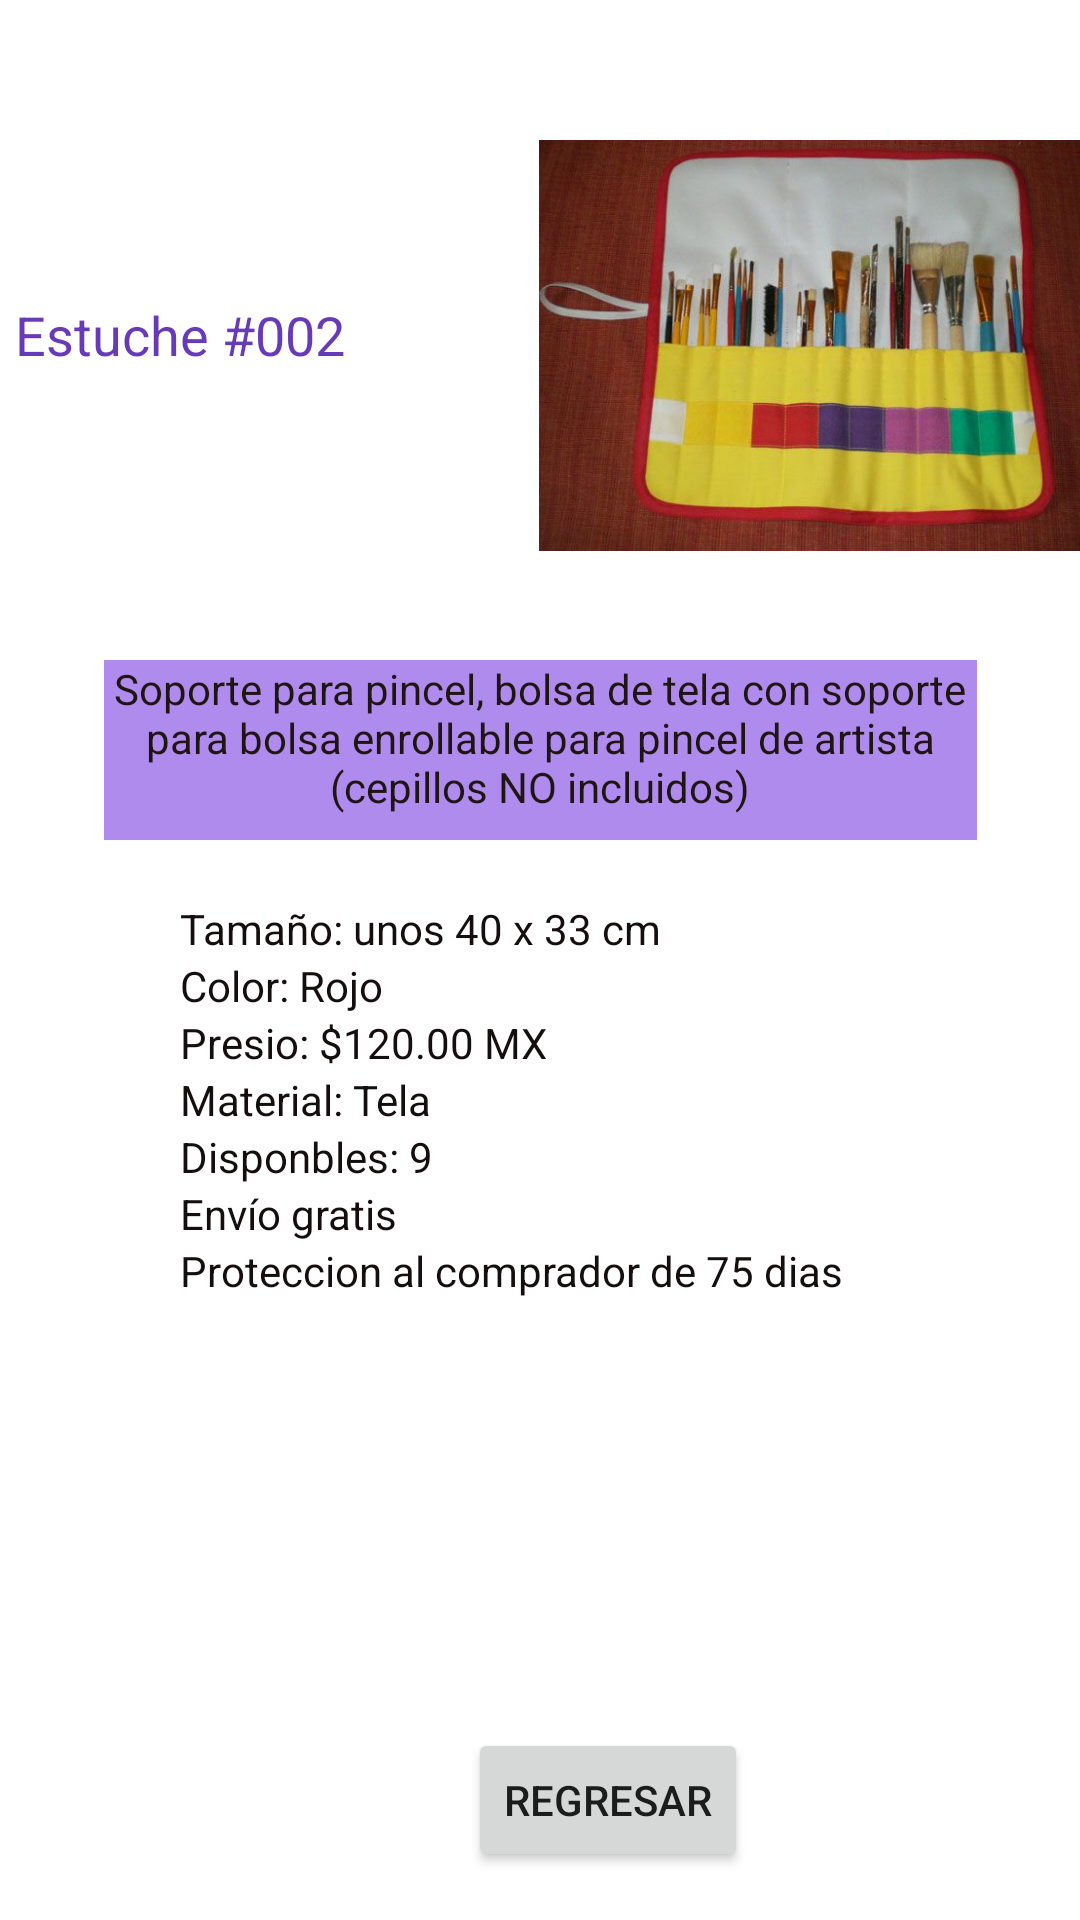

Layout XML and referenced resources for this Android screen:
<!-- AndroidManifest.xml: application theme Theme.ProyectoFinal -->
<!-- res/layout/activity_estuchera2.xml -->
<?xml version="1.0" encoding="utf-8"?>
<androidx.constraintlayout.widget.ConstraintLayout xmlns:android="http://schemas.android.com/apk/res/android"
    xmlns:app="http://schemas.android.com/apk/res-auto"
    xmlns:tools="http://schemas.android.com/tools"
    android:layout_width="match_parent"
    android:layout_height="match_parent"
    tools:context=".Estuchera2">

    <TextView
        android:id="@+id/textView10"
        android:layout_width="wrap_content"
        android:layout_height="wrap_content"
        android:layout_marginStart="47dp"
        android:layout_marginTop="102dp"
        android:layout_marginEnd="32dp"
        android:layout_marginBottom="99dp"
        android:text="Estuche #002"
        android:textColor="#673AB7"
        android:textSize="18sp"
        app:layout_constraintBottom_toTopOf="@+id/textView11"
        app:layout_constraintEnd_toStartOf="@+id/imageView2"
        app:layout_constraintStart_toStartOf="parent"
        app:layout_constraintTop_toTopOf="parent" />

    <ImageView
        android:id="@+id/imageView2"
        android:layout_width="184dp"
        android:layout_height="137dp"
        android:layout_marginStart="32dp"
        android:layout_marginTop="49dp"
        android:layout_marginEnd="39dp"
        android:layout_marginBottom="39dp"
        app:layout_constraintBottom_toTopOf="@+id/textView11"
        app:layout_constraintEnd_toEndOf="parent"
        app:layout_constraintStart_toEndOf="@+id/textView10"
        app:layout_constraintTop_toTopOf="parent"
        app:srcCompat="@drawable/estuche2" />

    <TextView
        android:id="@+id/textView11"
        android:layout_width="291dp"
        android:layout_height="60dp"
        android:layout_marginTop="220dp"
        android:background="#AF8BED"
        android:text="Soporte para pincel, bolsa de tela con soporte para bolsa enrollable para pincel de artista (cepillos NO incluidos)"
        android:textAlignment="center"
        android:textColor="#201515"
        app:layout_constraintEnd_toEndOf="parent"
        app:layout_constraintStart_toStartOf="parent"
        app:layout_constraintTop_toTopOf="parent" />

    <TextView
        android:id="@+id/textView16"
        android:layout_width="wrap_content"
        android:layout_height="wrap_content"
        android:layout_marginStart="60dp"
        android:text="Envío gratis "
        android:textColor="#150E0E"
        app:layout_constraintStart_toStartOf="parent"
        app:layout_constraintTop_toBottomOf="@+id/textView15" />

    <TextView
        android:id="@+id/textView13"
        android:layout_width="wrap_content"
        android:layout_height="wrap_content"
        android:layout_marginStart="60dp"
        android:text="Presio: $120.00 MX"
        android:textColor="#150E0E"
        app:layout_constraintStart_toStartOf="parent"
        app:layout_constraintTop_toBottomOf="@+id/textView12" />

    <TextView
        android:id="@+id/textView12"
        android:layout_width="wrap_content"
        android:layout_height="wrap_content"
        android:layout_marginStart="60dp"
        android:text="Color: Rojo"
        android:textColor="#150E0E"
        app:layout_constraintStart_toStartOf="parent"
        app:layout_constraintTop_toBottomOf="@+id/textView18" />

    <TextView
        android:id="@+id/textView15"
        android:layout_width="wrap_content"
        android:layout_height="wrap_content"
        android:layout_marginStart="60dp"
        android:text="Disponbles: 9"
        android:textColor="#150E0E"
        app:layout_constraintStart_toStartOf="parent"
        app:layout_constraintTop_toBottomOf="@+id/textView14" />

    <TextView
        android:id="@+id/textView17"
        android:layout_width="wrap_content"
        android:layout_height="wrap_content"
        android:layout_marginStart="60dp"
        android:text="Proteccion al comprador de 75 dias"
        android:textColor="#150E0E"
        app:layout_constraintStart_toStartOf="parent"
        app:layout_constraintTop_toBottomOf="@+id/textView16" />

    <TextView
        android:id="@+id/textView14"
        android:layout_width="wrap_content"
        android:layout_height="wrap_content"
        android:layout_marginStart="60dp"
        android:text="Material: Tela"
        android:textColor="#150E0E"
        app:layout_constraintStart_toStartOf="parent"
        app:layout_constraintTop_toBottomOf="@+id/textView13" />

    <Button
        android:id="@+id/button2"
        android:layout_width="wrap_content"
        android:layout_height="wrap_content"
        android:layout_marginStart="156dp"
        android:layout_marginEnd="144dp"
        android:layout_marginBottom="16dp"
        android:text="Regresar"
        app:layout_constraintBottom_toBottomOf="parent"
        app:layout_constraintEnd_toEndOf="parent"
        app:layout_constraintHorizontal_bias="0.0"
        app:layout_constraintStart_toStartOf="parent" />

    <TextView
        android:id="@+id/textView18"
        android:layout_width="wrap_content"
        android:layout_height="wrap_content"
        android:layout_marginStart="60dp"
        android:layout_marginTop="20dp"
        android:text="Tamaño: unos 40 x 33 cm"
        android:textColor="#150E0E"
        app:layout_constraintStart_toStartOf="parent"
        app:layout_constraintTop_toBottomOf="@+id/textView11" />

</androidx.constraintlayout.widget.ConstraintLayout>
<!-- resources referenced by this layout -->
<resources>
  <!-- drawable estuche2: jpg bitmap (drawable, 35373 bytes) -->
  <style name="Theme.ProyectoFinal" parent="Theme.MaterialComponents.DayNight.DarkActionBar">
          
          <item name="colorPrimary">@color/purple_500</item>
          <item name="colorPrimaryVariant">@color/purple_700</item>
          <item name="colorOnPrimary">@color/white</item>
          
          <item name="colorSecondary">@color/teal_200</item>
          <item name="colorSecondaryVariant">@color/teal_700</item>
          <item name="colorOnSecondary">@color/black</item>
          
          <item name="android:statusBarColor" tools:targetApi="l">?attr/colorPrimaryVariant</item>
          
      </style>
  <!-- not gathered from this repository: default colours our renderer supplied (Android Studio template values) -->
  <color name="purple_500">#FF6200EE</color>
  <color name="purple_700">#FF3700B3</color>
  <color name="teal_200">#FF03DAC5</color>
  <color name="teal_700">#FF018786</color>
  <color name="black">#FF000000</color>
  <color name="white">#FFFFFFFF</color>
</resources>
